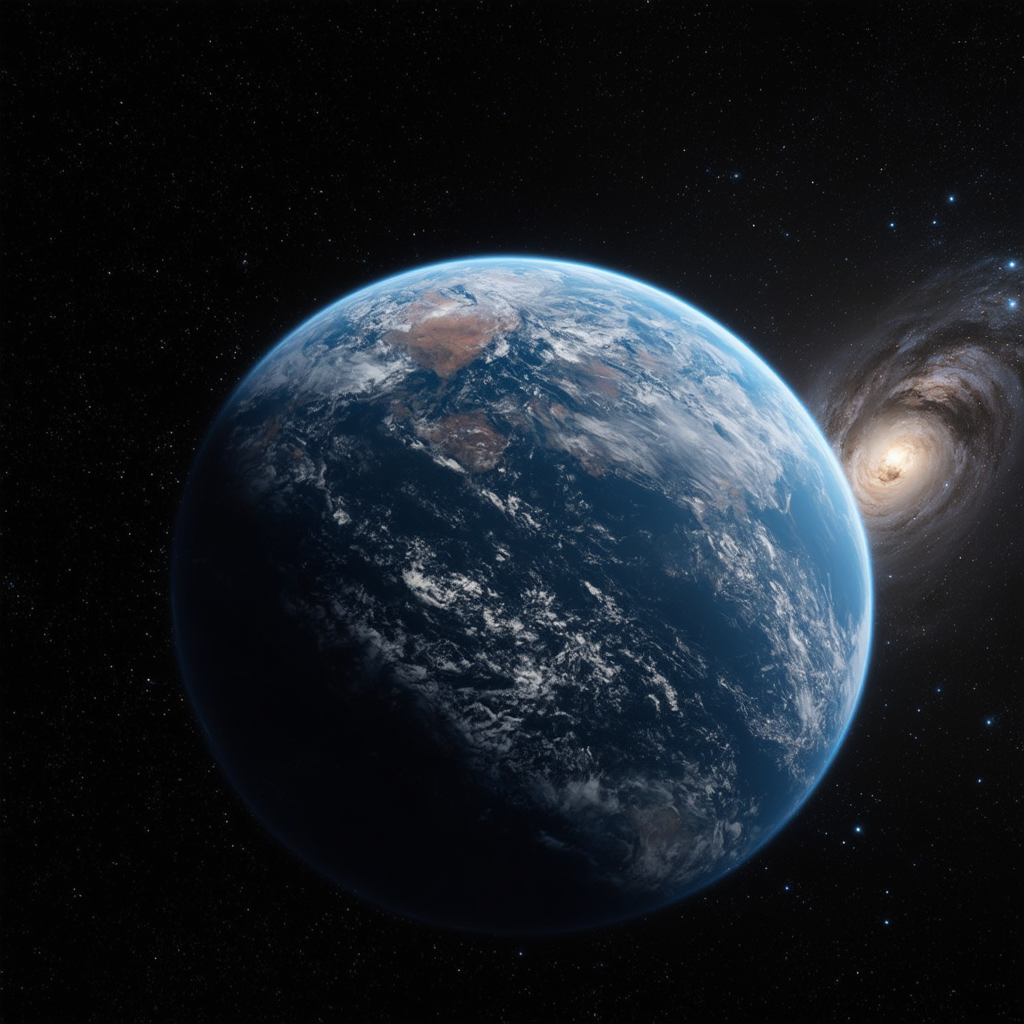
Generation parameters embedded in this image by ComfyUI (PNG 'prompt' text chunk: the API-format workflow graph, JSON):
{"3":{"inputs":{"seed":166465547955610,"steps":28,"cfg":3.5,"sampler_name":"dpmpp_2m","scheduler":"sgm_uniform","denoise":1.0,"model":["4",0],"positive":["6",0],"negative":["7",0],"latent_image":["5",0]},"class_type":"KSampler"},"4":{"inputs":{"ckpt_name":"sd3_medium_incl_clips.safetensors"},"class_type":"CheckpointLoaderSimple"},"5":{"inputs":{"width":1024,"height":1024,"batch_size":5},"class_type":"EmptyLatentImage"},"6":{"inputs":{"text":"Cosmic view of space, ultra-wide angle. Large Earth in lower left corner, highly detailed with visible continents, oceans, and swirling cloud patterns. Vibrant blue and green colors, atmosphere visible. Andromeda galaxy in upper right corner, spiral arms clearly visible, millions of stars creating a hazy glow. Moon in lower right corner, cratered surface visible, partial illumination showing the terminator line. Deep black space background with scattered stars. High contrast, sharp focus. Photorealistic style, 8K resolution. Dramatic lighting from the sun, creating a slight lens flare effect. Scale difference between celestial bodies accurately represented.","clip":["4",1]},"class_type":"CLIPTextEncode"},"7":{"inputs":{"text":"","clip":["4",1]},"class_type":"CLIPTextEncode"},"8":{"inputs":{"samples":["3",0],"vae":["4",2]},"class_type":"VAEDecode"},"9":{"inputs":{"filename_prefix":"ComfyUI","images":["8",0]},"class_type":"SaveImage"}}